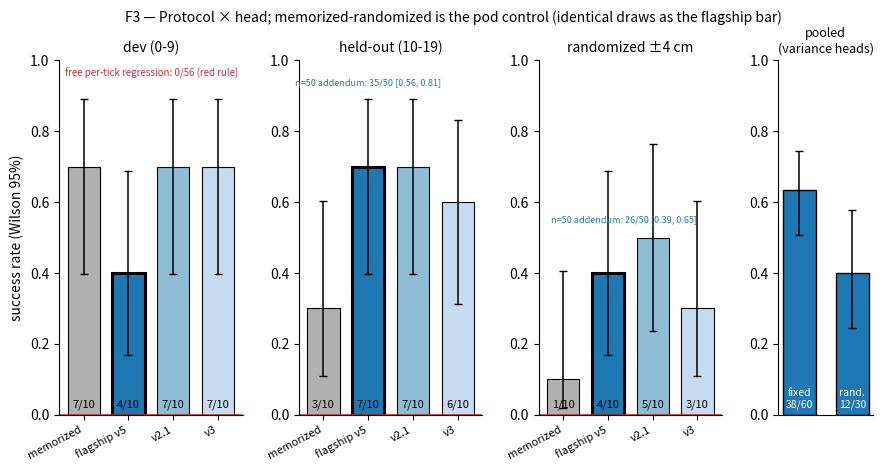

Here is the Python script that generated this plot: (Note: this script raises an exception after producing the figure.)
"""Render F3 (protocol x head success) for MANUSCRIPT_v2.md.

Every plotted value is a number that appears in the S7 table / App D run
ledger and traces to a results.json. Re-run after any cell changes:
    .venv/bin/python paper/render_results_figs.py
"""
import math

import matplotlib

matplotlib.use("Agg")
import matplotlib.pyplot as plt

Z = 1.959963984540054


def wilson(k, n):
    p = k / n
    den = 1 + Z * Z / n
    center = (p + Z * Z / (2 * n)) / den
    half = Z * math.sqrt(p * (1 - p) / n + Z * Z / (4 * n * n)) / den
    return max(0.0, center - half), min(1.0, center + half)


HEADS = ["memorized", "flagship v5", "v2.1", "v3"]
COLORS = ["#b0b0b0", "#1f77b4", "#8fbcd4", "#c6dbef"]
# pod-stack cells (k out of 10); memorized randomized = pod control 2026-08-05
CELLS = {
    "dev (0-9)": [7, 4, 7, 7],
    "held-out (10-19)": [3, 7, 7, 6],
    "randomized ±4 cm": [1, 4, 5, 3],
}
AUDIT = {"memorized": 6, "flagship v5": 0}  # audit-stack randomized cells

fig = plt.figure(figsize=(10.5, 4.6))
gs = fig.add_gridspec(1, 4, width_ratios=[3.1, 3.1, 3.1, 1.6], wspace=0.35)

axes = [fig.add_subplot(gs[0, i]) for i in range(3)]
for ax, (proto, ks) in zip(axes, CELLS.items()):
    for j, (head, k) in enumerate(zip(HEADS, ks)):
        lo, hi = wilson(k, 10)
        p = k / 10
        lw = 2.2 if head == "flagship v5" else 0.8
        ax.bar(j, p, color=COLORS[j], edgecolor="black", linewidth=lw, width=0.72)
        ax.errorbar(j, p, yerr=[[p - lo], [hi - p]], fmt="none", ecolor="black",
                    elinewidth=1.1, capsize=3)
        ax.text(j, 0.02, f"{k}/10", ha="center", fontsize=8)
    ax.set_title(proto, fontsize=10)
    ax.set_xticks(range(4))
    ax.set_xticklabels(HEADS, rotation=28, ha="right", fontsize=8)
    ax.set_ylim(0, 1.0)
    ax.axhline(0.0, color="#cc3333", linewidth=1.2)
    if ax is axes[0]:
        ax.set_ylabel("success rate (Wilson 95%)")
        ax.text(-0.42, 0.955, "free per-tick regression: 0/56 (red rule)",
                color="#cc3333", fontsize=7, ha="left")
    ax.spines[["top", "right"]].set_visible(False)

# The audit-stack control is NOT drawn here. It used to be an inset on the
# randomized panel, and a referee pointed out that this undercuts its whole
# point: the cells are on a different detector stack and must never be read
# alongside the deployment-stack bars, which is exactly what sharing an axis
# invites. It now renders as its own figure (F6) with its own scale.
axes[2].annotate("n=50 addendum: 26/50 [0.39, 0.65]",
                 xy=(1.35, 0.545), xycoords="data", fontsize=6.5,
                 ha="center", color="#1f77b4")
axes[1].annotate("n=50 addendum: 35/50 [0.56, 0.81]",
                 xy=(1.0, 0.93), xycoords="data", fontsize=6.5,
                 ha="center", color="#1f77b4")

# pooled panel (variance-trained heads, pod-stack cells only)
axp = fig.add_subplot(gs[0, 3])
for i, (label, k, n) in enumerate([("fixed\n38/60", 38, 60), ("rand.\n12/30", 12, 30)]):
    lo, hi = wilson(k, n)
    p = k / n
    axp.bar(i, p, color="#1f77b4", edgecolor="black", width=0.62)
    axp.errorbar(i, p, yerr=[[p - lo], [hi - p]], fmt="none", ecolor="black",
                 elinewidth=1.1, capsize=3)
    axp.text(i, 0.02, label, ha="center", fontsize=7.5, color="white")
axp.set_title("pooled\n(variance heads)", fontsize=9)
axp.set_xticks([])
axp.set_ylim(0, 1.0)
axp.spines[["top", "right"]].set_visible(False)

fig.suptitle("F3 — Protocol × head; memorized-randomized is the pod control "
             "(identical draws as the flagship bar)", fontsize=10, y=0.99)
fig.tight_layout(rect=[0, 0, 1, 0.94])
fig.savefig("paper/visuals/F3_protocol_by_head.png", dpi=180)
print("wrote paper/visuals/F3_protocol_by_head.png")

# ---- F6: the audit-stack control, deliberately on its own axes ----
figa, axa = plt.subplots(figsize=(3.4, 3.2))
for j, head in enumerate(["memorized", "flagship v5"]):
    k = AUDIT[head]
    lo, hi = wilson(k, 10)
    p = k / 10
    axa.bar(j, p, color=COLORS[HEADS.index(head)], edgecolor="black",
            linewidth=0.9, width=0.6, hatch="//")
    axa.errorbar(j, p, yerr=[[p - lo], [hi - p]], fmt="none", ecolor="black",
                 elinewidth=1.0, capsize=3)
    # White-on-bar only when there IS a bar; a 0/10 label was invisible.
    axa.text(j, p + 0.03 if p < 0.15 else 0.04, f"{k}/10", ha="center",
             fontsize=9, color="black" if p < 0.15 else "white",
             fontweight="bold" if p < 0.15 else "normal")
axa.set_xticks([0, 1])
axa.set_xticklabels(["memorized", "flagship v5"], fontsize=9)
axa.set_ylim(0, 1.0)
axa.set_ylabel("success rate (Wilson 95%)")
axa.set_title("F6 — audit stack, randomized $\\pm$4 cm\n"
              "(rebuilt detector; separation INVERTS)", fontsize=9.5)
axa.spines[["top", "right"]].set_visible(False)
figa.tight_layout()
figa.savefig("paper/visuals/F6_audit_stack_control.png", dpi=180)
print("wrote paper/visuals/F6_audit_stack_control.png")
